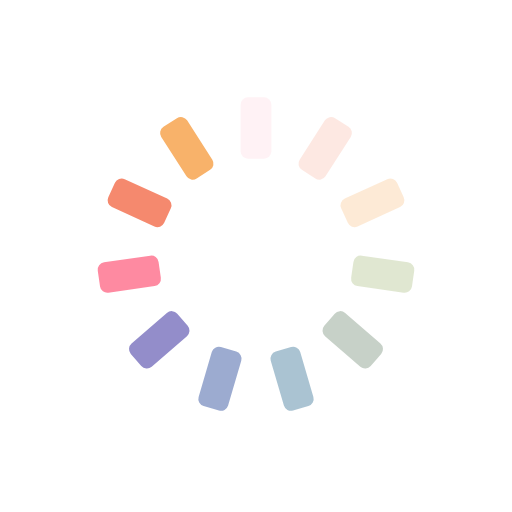
t = 0.00 s
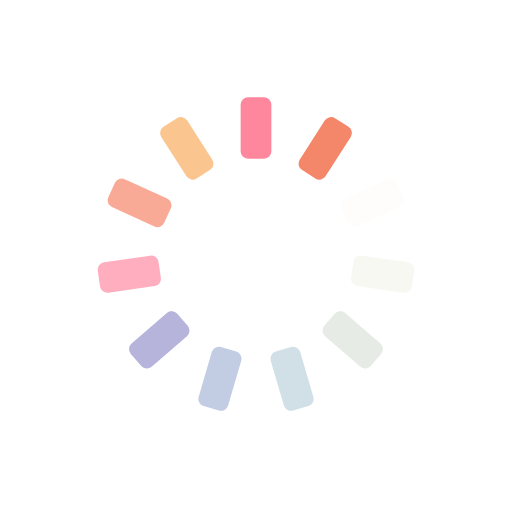
t = 0.18 s
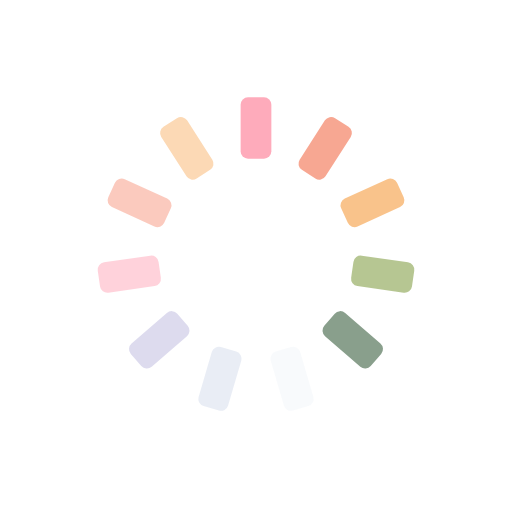
t = 0.36 s
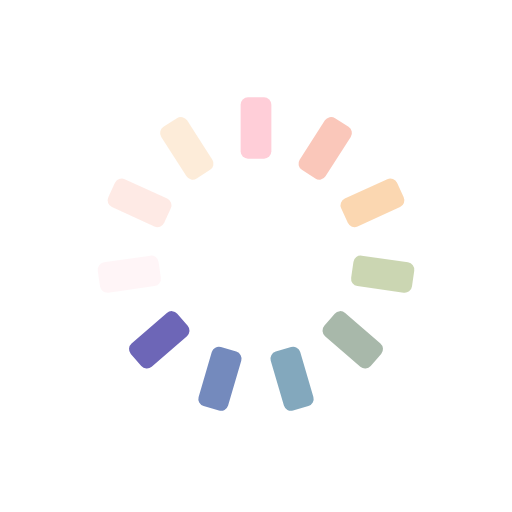
t = 0.53 s

The animated SVG that drew these frames (rendered in a browser with its animation timeline set to each time). Animation: 11 SMIL elements (animate=11); one cycle of 0.71 s, repeats indefinitely.

<?xml version="1.0" encoding="utf-8"?>
<svg xmlns="http://www.w3.org/2000/svg" xmlns:xlink="http://www.w3.org/1999/xlink" style="margin: auto; background: rgb(255, 255, 255); display: block; shape-rendering: auto; animation-play-state: running; animation-delay: 0s;" width="210px" height="210px" viewBox="0 0 100 100" preserveAspectRatio="xMidYMid">
<g transform="rotate(0 50 50)" style="animation-play-state: running; animation-delay: 0s;">
  <rect x="47" y="19" rx="1.44" ry="1.44" width="6" height="12" fill="#fe718d" style="animation-play-state: running; animation-delay: 0s;">
    <animate attributeName="opacity" values="1;0" keyTimes="0;1" dur="0.7092198581560283s" begin="-0.6447453255963893s" repeatCount="indefinite" style="animation-play-state: running; animation-delay: 0s;"></animate>
  </rect>
</g><g transform="rotate(32.72727272727273 50 50)" style="animation-play-state: running; animation-delay: 0s;">
  <rect x="47" y="19" rx="1.44" ry="1.44" width="6" height="12" fill="#f47e60" style="animation-play-state: running; animation-delay: 0s;">
    <animate attributeName="opacity" values="1;0" keyTimes="0;1" dur="0.7092198581560283s" begin="-0.5802707930367504s" repeatCount="indefinite" style="animation-play-state: running; animation-delay: 0s;"></animate>
  </rect>
</g><g transform="rotate(65.45454545454545 50 50)" style="animation-play-state: running; animation-delay: 0s;">
  <rect x="47" y="19" rx="1.44" ry="1.44" width="6" height="12" fill="#f8b26a" style="animation-play-state: running; animation-delay: 0s;">
    <animate attributeName="opacity" values="1;0" keyTimes="0;1" dur="0.7092198581560283s" begin="-0.5157962604771115s" repeatCount="indefinite" style="animation-play-state: running; animation-delay: 0s;"></animate>
  </rect>
</g><g transform="rotate(98.18181818181819 50 50)" style="animation-play-state: running; animation-delay: 0s;">
  <rect x="47" y="19" rx="1.44" ry="1.44" width="6" height="12" fill="#abbd81" style="animation-play-state: running; animation-delay: 0s;">
    <animate attributeName="opacity" values="1;0" keyTimes="0;1" dur="0.7092198581560283s" begin="-0.45132172791747255s" repeatCount="indefinite" style="animation-play-state: running; animation-delay: 0s;"></animate>
  </rect>
</g><g transform="rotate(130.9090909090909 50 50)" style="animation-play-state: running; animation-delay: 0s;">
  <rect x="47" y="19" rx="1.44" ry="1.44" width="6" height="12" fill="#849b87" style="animation-play-state: running; animation-delay: 0s;">
    <animate attributeName="opacity" values="1;0" keyTimes="0;1" dur="0.7092198581560283s" begin="-0.38684719535783363s" repeatCount="indefinite" style="animation-play-state: running; animation-delay: 0s;"></animate>
  </rect>
</g><g transform="rotate(163.63636363636363 50 50)" style="animation-play-state: running; animation-delay: 0s;">
  <rect x="47" y="19" rx="1.44" ry="1.44" width="6" height="12" fill="#6492ac" style="animation-play-state: running; animation-delay: 0s;">
    <animate attributeName="opacity" values="1;0" keyTimes="0;1" dur="0.7092198581560283s" begin="-0.32237266279819465s" repeatCount="indefinite" style="animation-play-state: running; animation-delay: 0s;"></animate>
  </rect>
</g><g transform="rotate(196.36363636363637 50 50)" style="animation-play-state: running; animation-delay: 0s;">
  <rect x="47" y="19" rx="1.44" ry="1.44" width="6" height="12" fill="#637cb5" style="animation-play-state: running; animation-delay: 0s;">
    <animate attributeName="opacity" values="1;0" keyTimes="0;1" dur="0.7092198581560283s" begin="-0.25789813023855573s" repeatCount="indefinite" style="animation-play-state: running; animation-delay: 0s;"></animate>
  </rect>
</g><g transform="rotate(229.0909090909091 50 50)" style="animation-play-state: running; animation-delay: 0s;">
  <rect x="47" y="19" rx="1.44" ry="1.44" width="6" height="12" fill="#6a63b6" style="animation-play-state: running; animation-delay: 0s;">
    <animate attributeName="opacity" values="1;0" keyTimes="0;1" dur="0.7092198581560283s" begin="-0.19342359767891681s" repeatCount="indefinite" style="animation-play-state: running; animation-delay: 0s;"></animate>
  </rect>
</g><g transform="rotate(261.8181818181818 50 50)" style="animation-play-state: running; animation-delay: 0s;">
  <rect x="47" y="19" rx="1.44" ry="1.44" width="6" height="12" fill="#fe718d" style="animation-play-state: running; animation-delay: 0s;">
    <animate attributeName="opacity" values="1;0" keyTimes="0;1" dur="0.7092198581560283s" begin="-0.12894906511927787s" repeatCount="indefinite" style="animation-play-state: running; animation-delay: 0s;"></animate>
  </rect>
</g><g transform="rotate(294.54545454545456 50 50)" style="animation-play-state: running; animation-delay: 0s;">
  <rect x="47" y="19" rx="1.44" ry="1.44" width="6" height="12" fill="#f47e60" style="animation-play-state: running; animation-delay: 0s;">
    <animate attributeName="opacity" values="1;0" keyTimes="0;1" dur="0.7092198581560283s" begin="-0.06447453255963893s" repeatCount="indefinite" style="animation-play-state: running; animation-delay: 0s;"></animate>
  </rect>
</g><g transform="rotate(327.27272727272725 50 50)" style="animation-play-state: running; animation-delay: 0s;">
  <rect x="47" y="19" rx="1.44" ry="1.44" width="6" height="12" fill="#f8b26a" style="animation-play-state: running; animation-delay: 0s;">
    <animate attributeName="opacity" values="1;0" keyTimes="0;1" dur="0.7092198581560283s" begin="0s" repeatCount="indefinite" style="animation-play-state: running; animation-delay: 0s;"></animate>
  </rect>
</g>
<!-- [ldio] generated by https://loading.io/ --></svg>
